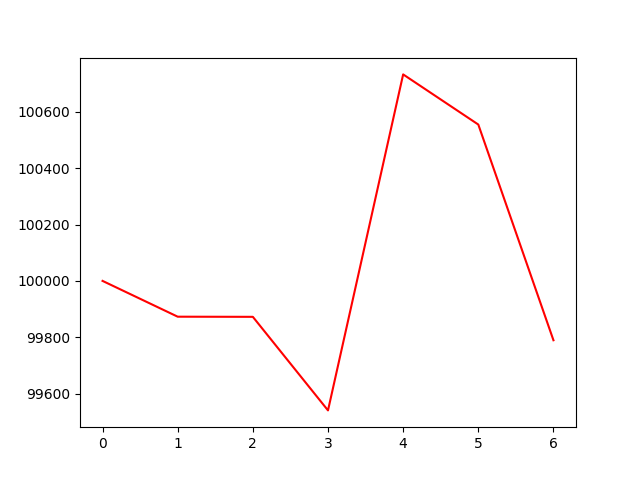

Values plotted in this chart, from the file beside it:
account_value, date, daily_return
100000, 2023-06-15, 
99873, 2023-06-16, -0.001271
99872, 2023-06-20, -4.908078313325959e-06
99540, 2023-06-21, -0.003326
100733, 2023-06-22, 0.01198
100555, 2023-06-23, -0.001767
99789, 2023-06-26, -0.007616
